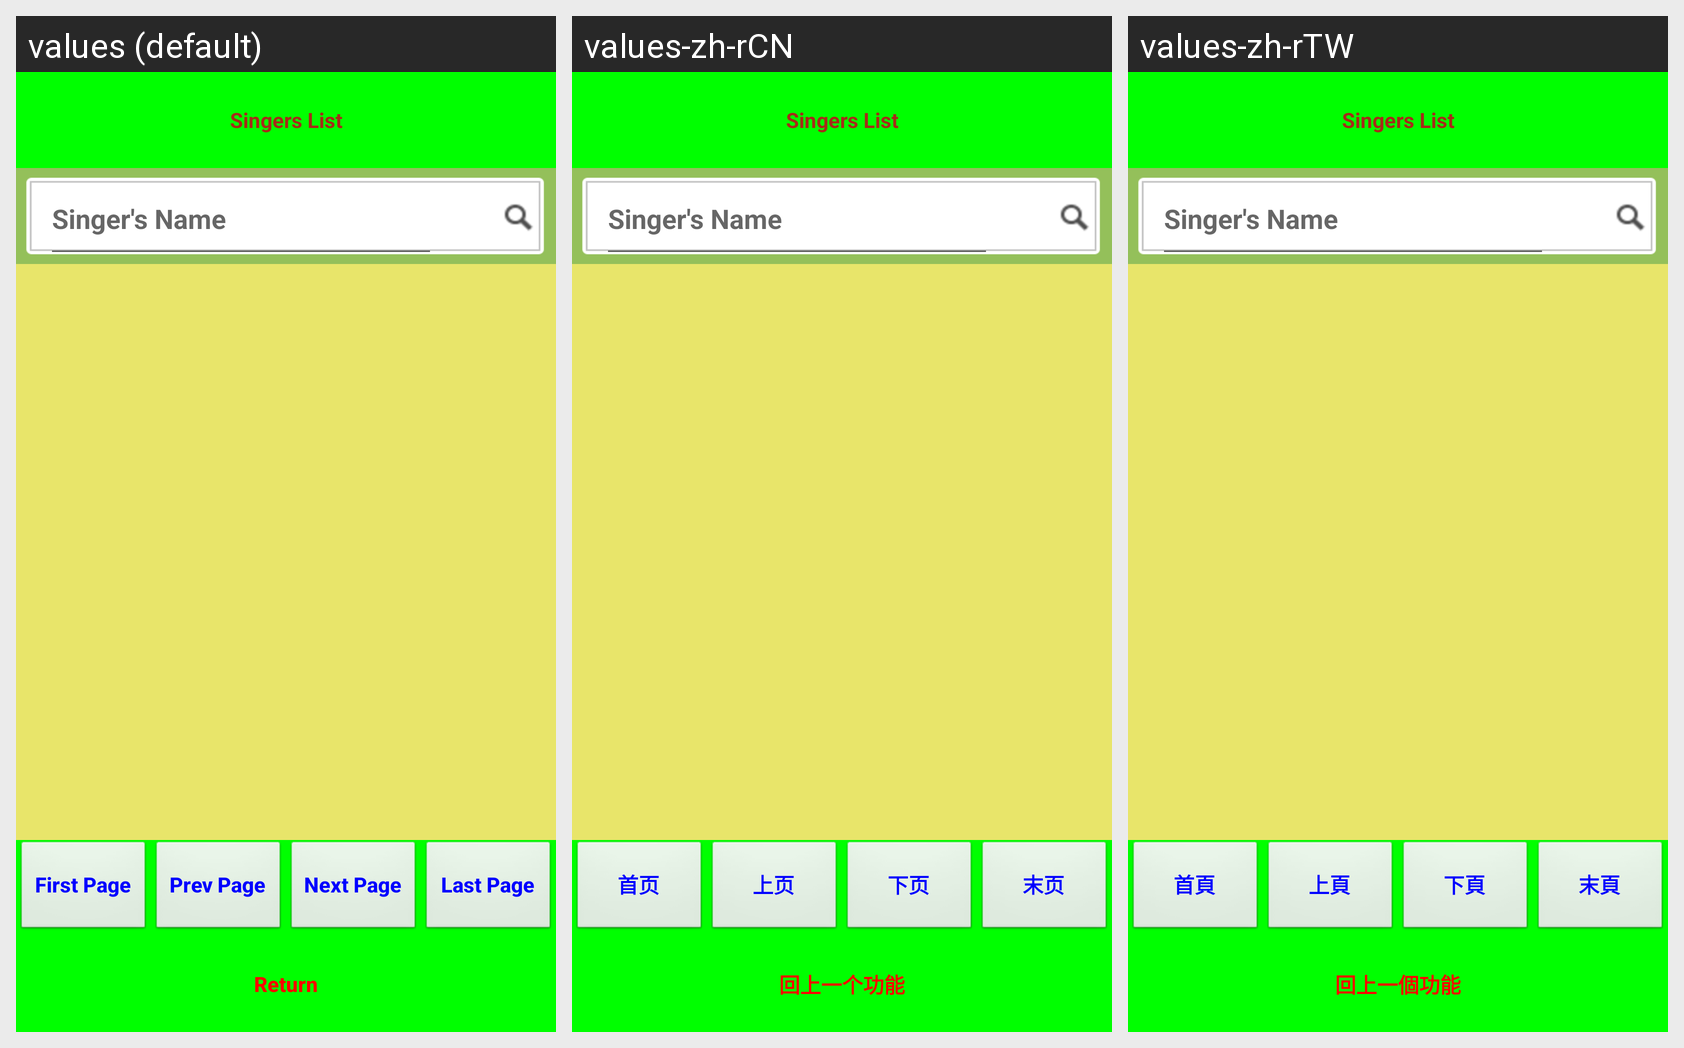

Here is an Android app screen in its default locale and in the app's own translations. Write out the translated-string differences for the strings that appear on this screen.
Android screen res/layout/activity_singer_list.xml rendered under 3 locales, left to right: values (default), values-zh-rCN, values-zh-rTW. Device: Nexus 5 (rendered at 1080×1920; each locale shown at half size, 540×960, under a caption strip naming it); theme AppTheme.
Strings drawn on this screen, with the default value and each locale's value (text and hints the layout hard-codes appear in the picture but are not listed):

singersListString
  values: Singers List
  values-zh-rCN: Singers List  [not translated; the default value is used]
  values-zh-rTW: Singers List  [not translated; the default value is used]

singerNameString
  values: Singer's Name
  values-zh-rCN: Singer's Name  [not translated; the default value is used]
  values-zh-rTW: Singer's Name  [not translated; the default value is used]

firstPage
  values: First Page
  values-zh-rCN: 首页
  values-zh-rTW: 首頁

previousPage
  values: Prev Page
  values-zh-rCN: 上页
  values-zh-rTW: 上頁

nextPage
  values: Next Page
  values-zh-rCN: 下页
  values-zh-rTW: 下頁

lastPage
  values: Last Page
  values-zh-rCN: 末页
  values-zh-rTW: 末頁

returnToPrevious
  values: Return
  values-zh-rCN: 回上一个功能
  values-zh-rTW: 回上一個功能
